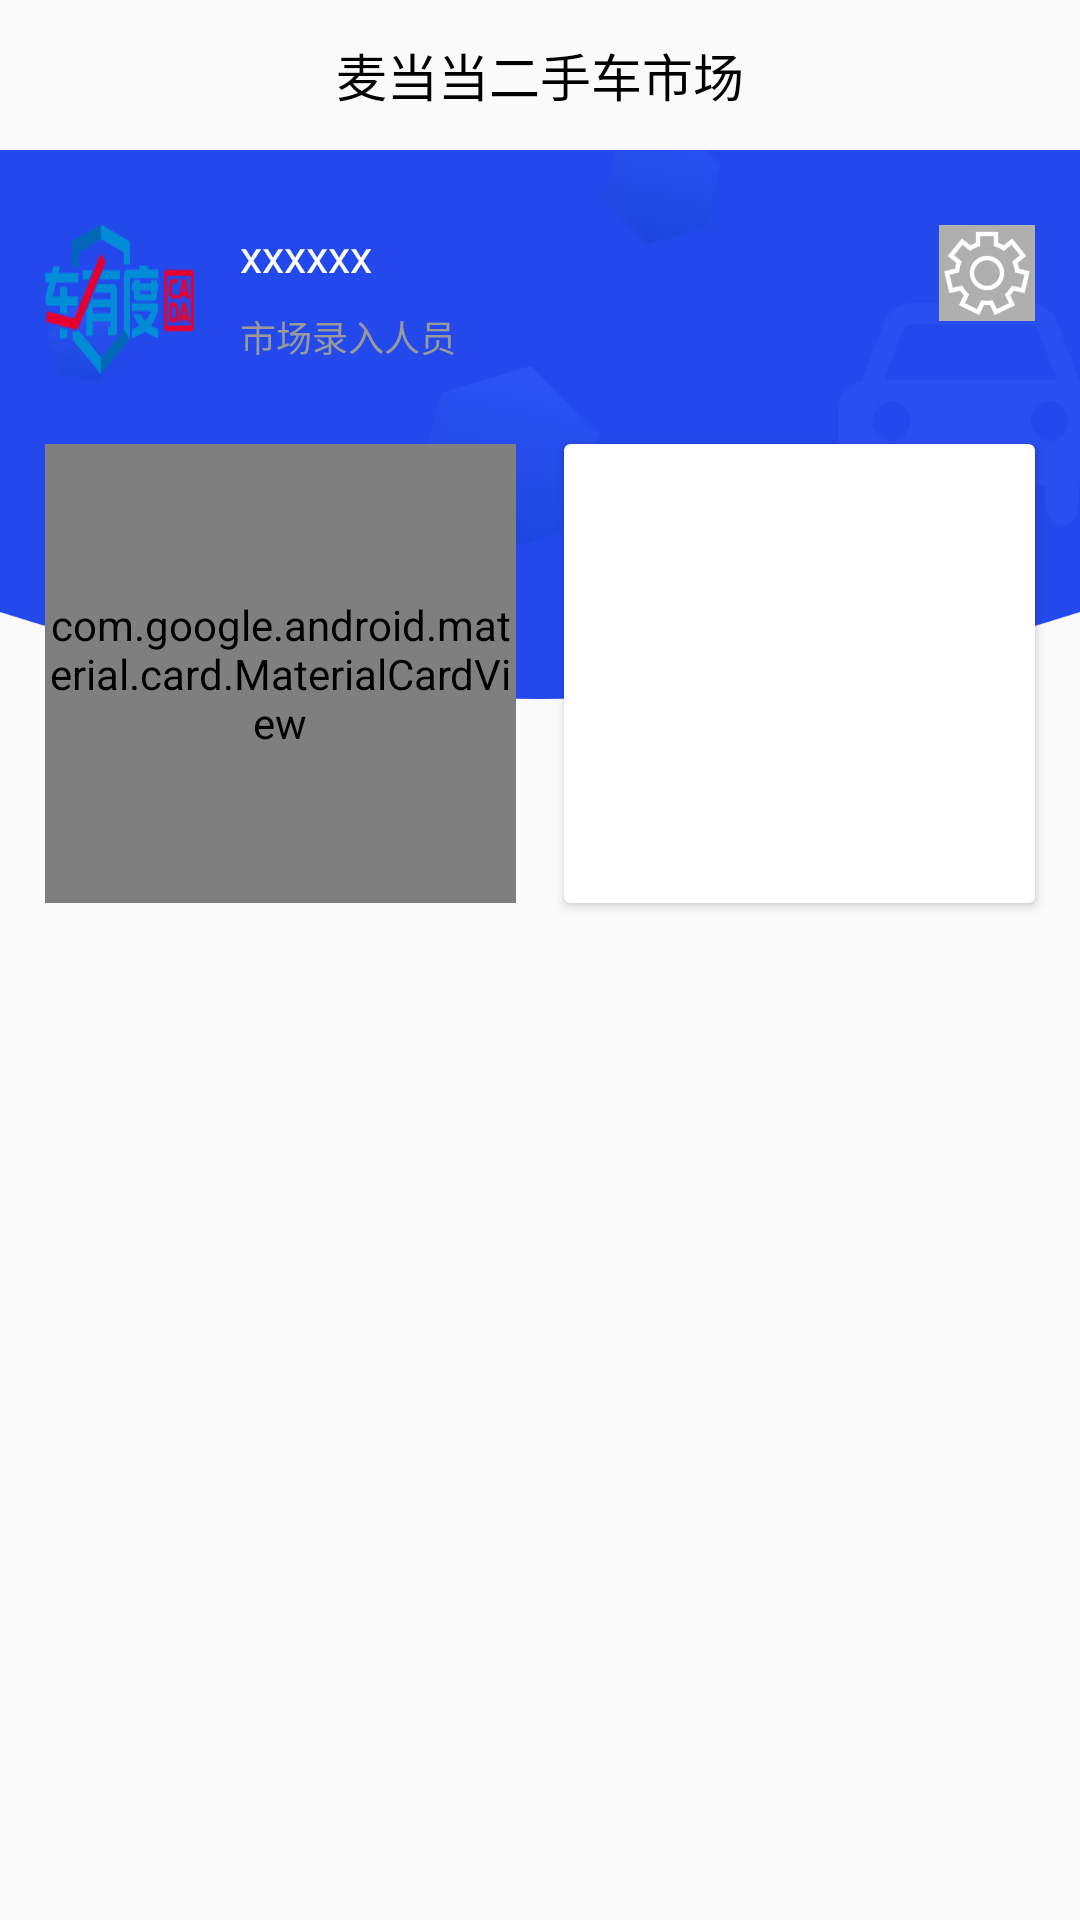

The Android layout XML behind this screen, and the referenced resources:
<!-- AndroidManifest.xml: application theme AppTheme -->
<!-- res/layout/activity_home.xml -->
<?xml version="1.0" encoding="utf-8"?>
<android.support.constraint.ConstraintLayout
    xmlns:android="http://schemas.android.com/apk/res/android"
    xmlns:app="http://schemas.android.com/apk/res-auto"
    android:layout_width="match_parent"
    android:layout_height="match_parent">

    <TextView
        app:layout_constraintTop_toTopOf="parent"
        android:id="@+id/homeTitle"
        android:text="@string/home_title"
        android:gravity="center"
        android:textColor="@color/txtBlack"
        android:textSize="17sp"
        android:layout_width="match_parent"
        android:layout_height="50dp" />

    <ImageView
        app:layout_constraintTop_toBottomOf="@id/homeTitle"
        android:background="@mipmap/bg_home_top"
        android:layout_width="match_parent"
        android:layout_height="183dp" />

    <ImageView
        android:background="@mipmap/ic_launcher"
        android:id="@+id/homeAvatar"
        app:layout_constraintLeft_toLeftOf="parent"
        android:layout_marginTop="25dp"
        android:layout_marginLeft="15dp"
        app:layout_constraintTop_toBottomOf="@id/homeTitle"
        android:layout_width="50dp"
        android:layout_height="50dp" />

    <TextView
        android:id="@+id/homeUsername"
        app:layout_constraintTop_toBottomOf="@id/homeTitle"
        app:layout_constraintLeft_toRightOf="@id/homeAvatar"
        android:layout_marginTop="25dp"
        android:layout_marginLeft="15dp"
        android:textSize="15sp"
        android:text="xxxxxx"
        android:textColor="@color/colorPrimary"
        android:layout_width="wrap_content"
        android:layout_height="wrap_content" />

    <TextView
        android:id="@+id/homeRole"
        app:layout_constraintTop_toBottomOf="@id/homeUsername"
        app:layout_constraintLeft_toRightOf="@id/homeAvatar"
        android:layout_marginTop="8dp"
        android:layout_marginLeft="15dp"
        android:textSize="12sp"
        android:text="市场录入人员"
        android:textColor="@color/colorQuoteBlack"
        android:layout_width="wrap_content"
        android:layout_height="wrap_content" />

    <ImageView
        app:layout_constraintTop_toBottomOf="@id/homeTitle"
        app:layout_constraintRight_toRightOf="parent"
        android:layout_marginTop="25dp"
        android:layout_marginRight="15dp"
        android:src="@mipmap/ic_setting"
        android:layout_width="wrap_content"
        android:layout_height="wrap_content" />

    <android.support.design.card.MaterialCardView
        android:id="@+id/homeAddCar"
        app:layout_constraintTop_toBottomOf="@id/homeRole"
        app:layout_constraintLeft_toLeftOf="parent"
        app:layout_constraintRight_toLeftOf="@id/homeAudit"
        android:layout_marginRight="8dp"
        android:layout_marginLeft="15dp"
        android:layout_marginTop="27dp"
        android:layout_width="0dp"
        app:layout_constraintHorizontal_bias="0.5"
        android:layout_height="153dp" >

        <LinearLayout
            android:orientation="vertical"
            android:gravity="center"
            android:layout_width="match_parent"
            android:layout_height="match_parent" >

            <ImageView
                android:src="@mipmap/ic_add_car"
                android:layout_gravity="center"
                android:layout_width="wrap_content"
                android:layout_height="wrap_content" />

        </LinearLayout>




    </android.support.design.card.MaterialCardView>

    <android.support.v7.widget.CardView
        android:id="@+id/homeAudit"
        android:layout_marginTop="27dp"
        android:layout_marginLeft="8dp"
        app:layout_constraintTop_toBottomOf="@id/homeRole"
        app:layout_constraintRight_toRightOf="parent"
        app:layout_constraintLeft_toRightOf="@id/homeAddCar"
        android:layout_marginRight="15dp"
        android:layout_width="0dp"
        android:layout_height="153dp" >



    </android.support.v7.widget.CardView>


</android.support.constraint.ConstraintLayout>
<!-- resources referenced by this layout -->
<resources>
  <color name="colorPrimary">#ffffff</color>
  <color name="colorQuoteBlack">#999999</color>
  <color name="txtBlack">#000000</color>
  <!-- mipmap bg_home_top: png bitmap (mipmap-xxhdpi, 50044 bytes) -->
  <!-- mipmap ic_add_car: png bitmap (mipmap-xxhdpi, 7682 bytes) -->
  <!-- mipmap ic_launcher: png bitmap (mipmap-xxhdpi, 16748 bytes) -->
  <!-- mipmap ic_setting: png bitmap (mipmap-xxhdpi, 4196 bytes) -->
  <string name="home_title">麦当当二手车市场</string>
  <style name="AppTheme" parent="Theme.AppCompat.Light.DarkActionBar">
          
          <item name="colorPrimary">@color/colorPrimaryDark</item>
          <item name="colorPrimaryDark">@color/colorPrimaryDark</item>
          <item name="colorAccent">@color/colorPrimaryDark</item>
      </style>
  <color name="colorPrimaryDark">#00B0F0</color>
</resources>
